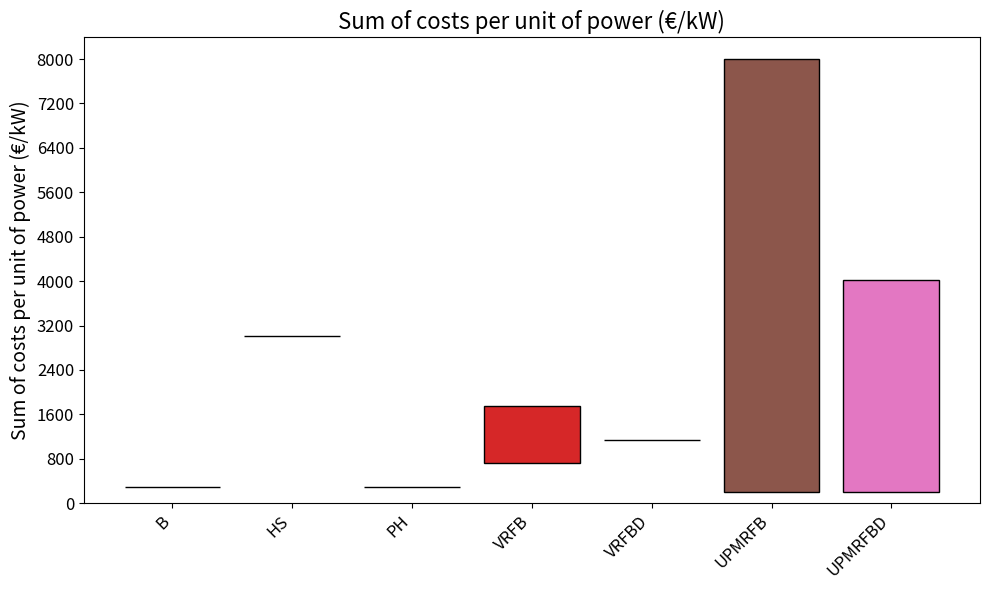
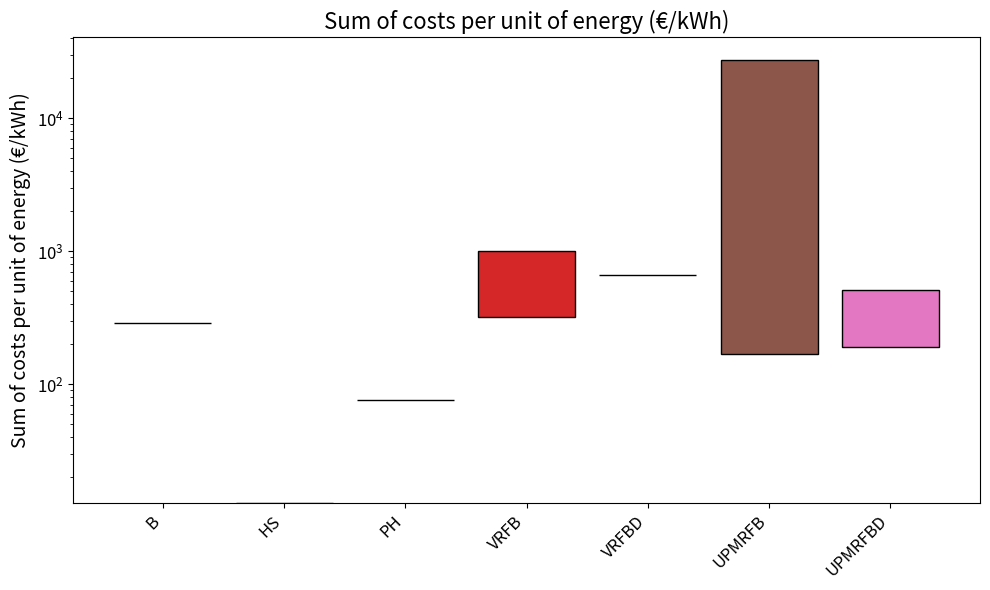
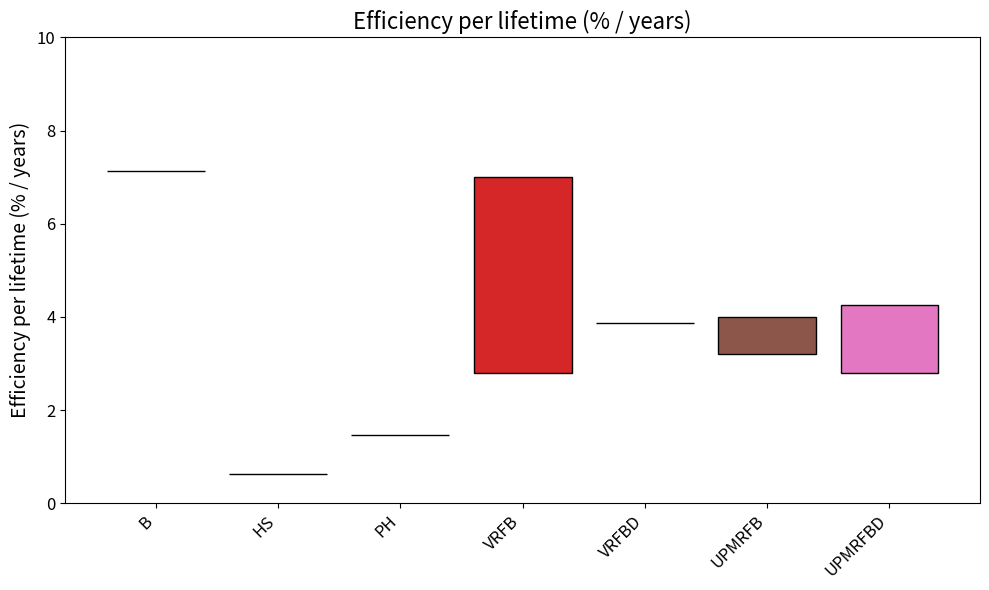
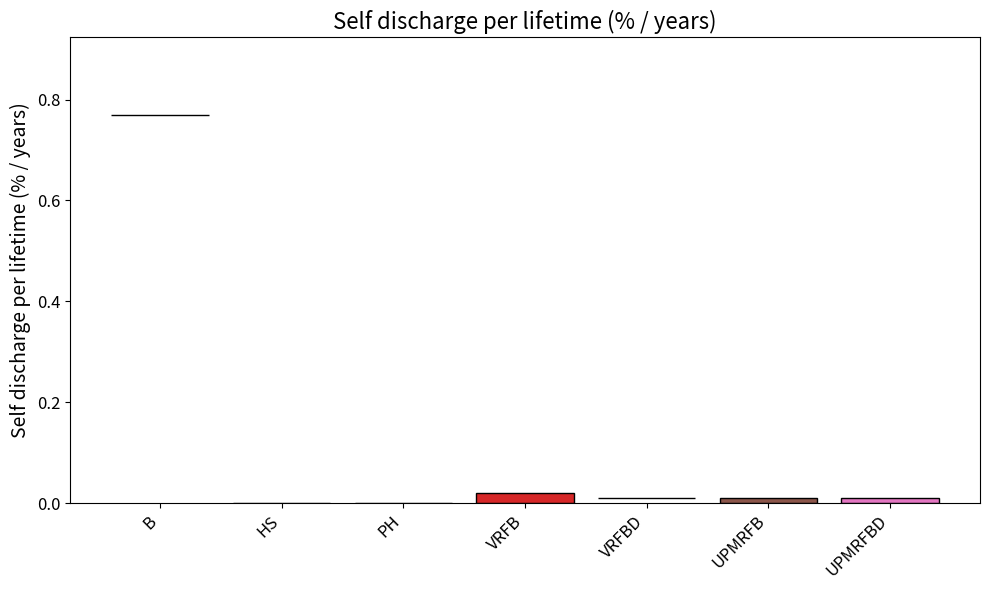

Generate these figures, in order, with matplotlib:
import matplotlib.pyplot as plt
import numpy as np


def create_min_max_plot(data, labels, ylabel, title, file_path, color_map):
    plt.figure(figsize=(10, 6))

    # Calculate min and max for each dataset
    min_values = [min(d) for d in data]
    max_values = [max(d) for d in data]

    # Calculate positions for the labels
    positions = np.arange(len(labels)) + 1

    # Plot min and max values as bars
    for pos, min_val, max_val, label in zip(positions, min_values, max_values, labels):
        color = color_map[label]
        plt.bar(pos, max_val - min_val, bottom=min_val, color=color, edgecolor='black')

    # Adjust y-axis ticks for the "Sum of costs per unit of power (€/kW)" plot
    if ylabel == 'Sum of costs per unit of power (€/kW)':
        max_y_value = max(max_values)
        y_ticks = np.arange(0, max_y_value + max_y_value * 0.1, max_y_value / 10)  # Add more ticks
        plt.yticks(y_ticks)

    if ylabel == 'Sum of costs per unit of energy (€/kWh)':
        plt.yscale('log')

    # Adjust y-axis for the self discharge plot
    if ylabel == 'Self discharge per lifetime (% / years)':
        plt.ylim(0, max(max_values) * 1.2)  # Increase the limit to ensure visibility

    # Adjust y-axis for the efficiency per lifetime plot
    if ylabel == 'Efficiency per lifetime (% / years)':
        plt.ylim(0, 10)  # Scale y-axis to 10

    plt.title(title, fontsize=16)
    plt.ylabel(ylabel, fontsize=14)
    plt.xticks(positions, labels, rotation=45, ha='right', fontsize=12)  # Rotate labels and adjust alignment
    plt.yticks(fontsize=12)  # Increase y-axis tick font size
    plt.tight_layout()

    # Save plot to file
    plt.savefig(file_path)
    print(f"Plot saved at {file_path}")
    plt.close()


def create_legend_image(file_path, color_map):
    # Create a new figure for the legend
    plt.figure(figsize=(10, 2))
    legend_labels = [
        'B - Battery',
        'HS - Hydrogen Storage',
        'PH - Pumped Hydro',
        'VRFB - Vanadium Redox Flow Battery',
        'VRFBD - Vanadium Redox Flow Battery Device',
        'UPMRFB - UP Membraneless Redox Flow Battery',
        'UPMRFBD - UP Membraneless Redox Flow Battery Device'
    ]
    legend_patches = [plt.Line2D([0], [0], color=color_map[label.split(' ')[0]], lw=4) for label in legend_labels]

    plt.legend(legend_patches, legend_labels, loc='center', ncol=1, frameon=False, fontsize=12)
    plt.axis('off')
    plt.savefig(file_path, bbox_inches='tight')
    print(f"Legend saved at {file_path}")
    plt.close()


# Original data
capex_specific_energy = [
    [289.8614206] * 5, [12.76487395] * 5, [75.88346816] * 5, [310.55, 986.8242857],
    [648.6874], [27537.73956, 11152.62214, 2293.374308, 157.4], [500, 370, 250, 210, 180]
]

opex_specific_fixed_energy = [
    [0] * 5, [0] * 5, [0] * 5, [9.34] * 4, [9.34] * 4, [0, 0, 0, 9.34, 9.34, 9.34], [9.34] * 5
]

capex_specific = [
    [280.3475604] * 5, [2957.121575] * 5, [280.3475604] * 5, [721.4, 1739.2],
    [1137.45], [800, 4000, 8000, 200, 800], [4000, 200, 3155.56, 800, 1898.15]
]

opex_specific_fixed = [
    [2.471110756] * 5, [56.32675703] * 5, [7.588346816] * 5, [6.39, 10.95, 14.6, 63.86, 5.47, 0],
    [0] * 5, [0, 0, 0, 0, 0, 17.2, 0.86, 13.568908, 3.44, 8.162045], [17.2, 0.86, 13.568908, 3.44, 8.162045, 0]
]

opex_specific_variable_energy = [
    [0] * 5, [0] * 5, [0] * 5, [0.92] * 5, [0.92], [0.92] * 5, [0.92] * 5
]

self_discharge = [
    [10] * 5, [0] * 5, [0] * 5, [0, 0.2, 0.2, 0.2, 0.2], [0.2] * 5, [0, 0, 0.2, 0.2, 0.2], [0, 0.2, 0.2, 0.2, 0]
]

efficiency = [
    [92.736185] * 5, [63.2455532] * 5, [88.3176086632784] * 5, [70, 85, 80, 70, 70],
    [77.5], [80] * 6 + [85] * 4 + [70, 76.67, 85, 81.67, 70], [85, 70, 76.67, 85, 81.67]
]

lifetime = [
    [13] * 5, [100] * 5, [60] * 5, [15, 20, 20, 25, 10], [20] * 5, [20, 25, 25, 20, 20], [20, 25, 25, 20, 20]
]

labels = ['B', 'HS', 'PH', 'VRFB', 'VRFBD', 'UPMRFB', 'UPMRFBD']
# Updated colors for differentiation
colors = ['#1f77b4', '#ff7f0e', '#2ca02c', '#d62728', '#9467bd', '#8c564b', '#e377c2']
color_map = {label: color for label, color in zip(labels, colors)}


# Calculations
def calculate_sum_and_ratios():
    sum_capex_opex_fixed = []
    sum_opex_capex_var_energy = []
    efficiency_charge_div_lifetime = []
    self_discharge_div_lifetime = []

    for i in range(len(labels)):
        sum_capex_opex_fixed.append(
            [c + o for c, o in zip(capex_specific[i], opex_specific_fixed[i])]
        )
        sum_opex_capex_var_energy.append(
            [o + c + v for o, c, v in
             zip(opex_specific_fixed_energy[i], capex_specific_energy[i], opex_specific_variable_energy[i])]
        )
        efficiency_charge_div_lifetime.append(
            [e / l for e, l in zip(efficiency[i], lifetime[i])]
        )
        self_discharge_div_lifetime.append(
            [s / l for s, l in zip(self_discharge[i], lifetime[i])]
        )

    return sum_capex_opex_fixed, sum_opex_capex_var_energy, efficiency_charge_div_lifetime, self_discharge_div_lifetime


sum_capex_opex_fixed, sum_opex_capex_var_energy, efficiency_charge_div_lifetime, self_discharge_div_lifetime = calculate_sum_and_ratios()

# Common parameters for all plots
file_prefix = 'C:\\Users\\Hareesh S P\\OneDrive - Unbound Potential GmbH\\MasterThesis\\Results\\Mid-Term Presentation\\min_max_plot_energy_storage_'
new_ylabels = [
    'Sum of costs per unit of power (€/kW)',
    'Sum of costs per unit of energy (€/kWh)',
    'Efficiency per lifetime (% / years)',
    'Self discharge per lifetime (% / years)'
]

new_data_sets = [sum_capex_opex_fixed, sum_opex_capex_var_energy, efficiency_charge_div_lifetime,
                 self_discharge_div_lifetime]

# Generate and save plots
for i, (data, y_label) in enumerate(zip(new_data_sets, new_ylabels)):
    title = f'{y_label}'
    file_path = f'{file_prefix}{i + 1}.png'
    create_min_max_plot(data, labels, y_label, title, file_path, color_map)

# Generate and save legend
legend_file_path = 'C:\\Users\\Hareesh S P\\OneDrive - Unbound Potential GmbH\\MasterThesis\\Results\\Mid-Term Presentation\\legend1.png'
create_legend_image(legend_file_path, color_map)


"""# Define your data
data = {
    "Type": ["Battery", "Hydrogen Storage", "Pumped Hydro", "VRFB", "UPMRFB Device 1", "UPMRFB Device 2", "UPMRFB Device 3", "UPMRFB Device 4", "UPMRFB Device 5"],
    "E/P Ratio (h)": [1.00, 4.00, 24.00, 10.00, 2.8, 3.92, 7.93, 11.20, 16.8],
    "Lifetime (years)": [13.00, 100.00, 60.00, 20.00, 20.00, 25.00, 25.00, 20.00, 20.00],
    "Efficiency (%)": [92.74, 63.25, 88.32, 77.50, 85.00, 70.00, 76.67, 85.00, 81.67],
    "Self Discharge (%)": [10.00, 0.00, 0.00, 0.20, 0.00, 0.00, 0.20, 0.00, 0.20],
    "Costs per kW (€/kW)": [282.82, 3013.45, 287.94, 1142.64, 1406.31, 1456.94, 1992.49, 2362.86, 3037.96],
    "Costs per kWh (€/kWh)": [289.86, 12.76, 75.88, 658.95, 510.26, 380.26, 260.26, 220.26, 190.26]
}
"""
"""import os
import pandas as pd
import matplotlib.pyplot as plt

# Create a DataFrame from your data
data = {
    "Type": ["Device 1", "Device 2", "Device 3", "Device 4", "Device 5"],
    "Energy (kWh)": [140.00, 1960.00, 2380.00, 560.00, 2520.0],
    "Power (kW)": [50.00, 500.00, 300.00, 50.00, 150.00],
    "E/P Ratio (h)": [2.80, 3.92, 7.93, 11.20, 16.80],
    "lifetime (years)": [20.00, 25.00, 25.00, 20.00, 20.00],
    "opex_specific_variable (€/kW)": [0.29, 0.30, 0.63, 0.74, 0.95],
    "opex_specific_variable_energy (€/kWh)": [0.92, 0.92, 0.92, 0.92, 0.92],
    "opex_specific_fixed (€/kW)": [6.02, 6.24, 8.53, 10.11, 13.00],
    "efficiency_charge (%)": [85.00, 70.00, 76.67, 85.00, 81.67],
    "efficiency_discharge (%)": [85.00, 70.00, 76.67, 85.00, 81.67],
    "self_discharge (%)": [0.00, 0.00, 0.20, 0.00, 0.20],
    "capex_specific (€/kW)": [1400.00, 1450.40, 1983.33, 2352.00, 3024.00],
    "opex_specific_fixed_energy (€/kWh)": [9.34, 9.34, 9.34, 9.34, 9.34],
    "capex_specific_energy (€ /kWh)": [500.00, 370.00, 250.00, 210.00, 180.00]
}

df = pd.DataFrame(data)

# Define the columns for the X and Y axes
x_col = "E/P Ratio (h)"
y_cols = [
    "lifetime (years)",
    "opex_specific_variable (€/kW)",
    "opex_specific_variable_energy (€/kWh)",
    "opex_specific_fixed (€/kW)",
    "efficiency_charge (%)",
    "efficiency_discharge (%)",
    "self_discharge (%)",
    "capex_specific (€/kW)",
    "opex_specific_fixed_energy (€/kWh)",
    "capex_specific_energy (€ /kWh)"
]

# Create a directory to save the plots if it doesn't exist
save_dir = "C:\\Users\\Hareesh S P\\OneDrive - Unbound Potential GmbH\\MasterThesis\\Results"
os.makedirs(save_dir, exist_ok=True)

# Plot each Y column against the X column and save the plots
for i, y_col in enumerate(y_cols):
    plt.figure()
    plt.plot(df[x_col], df[y_col], marker='o')
    plt.title(f"{y_col} vs {x_col}")
    plt.xlabel(x_col)
    plt.ylabel(y_col)
    plt.grid(True)
    plt.savefig(os.path.join(save_dir, f"{i+1}.png"))
    plt.close()
"""
